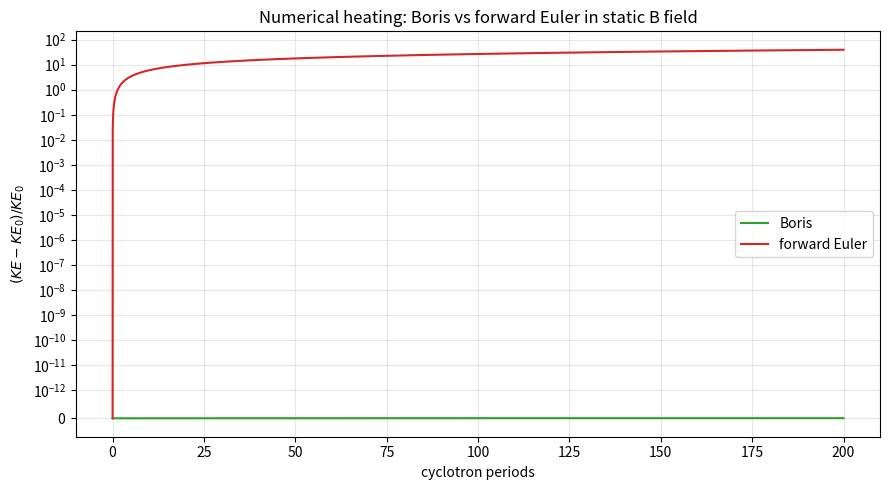

This figure's Python source: (Note: this script raises an exception after producing the figure.)
"""Validate the Boris pusher: a single electron in a uniform static B field
should rotate at the cyclotron frequency with energy exactly conserved.

Compares Boris (current implementation) against forward Euler (saved as a
historical baseline below). For Boris, |p|² is preserved to floating-point
precision over arbitrary number of cyclotron periods. For forward Euler,
the kinetic energy grows as (1 + (ω_c Δt)²)^N — a few percent per period
at our typical Δt.

Setup: a single particle in a homogeneous test environment (no FDTD field
arrays — we just iterate the pusher directly).

Initial condition: p_z = 1, B_x = 1, B_y = 0. Lorentz force on this electron
makes it rotate in the (y, z) plane at ω_c = |B| / γ.
"""

from __future__ import annotations
import numpy as np


def boris_step(px, py, pz, Ez, Bx, By, dt):
    """One Boris pusher iteration on a scalar particle (electron, mass=1, q=-1)."""
    half_E = 0.5 * dt * Ez
    pmx = px
    pmy = py
    pmz = pz - half_E

    gm = np.sqrt(1.0 + pmx ** 2 + pmy ** 2 + pmz ** 2)
    factor = -dt / (2.0 * gm)
    tx = factor * Bx
    ty = factor * By
    denom = 1.0 + tx ** 2 + ty ** 2
    sx = 2.0 * tx / denom
    sy = 2.0 * ty / denom

    ppx = pmx + (-pmz * ty)
    ppy = pmy + (pmz * tx)
    ppz = pmz + (pmx * ty - pmy * tx)

    pplus_x = pmx + (-ppz * sy)
    pplus_y = pmy + (ppz * sx)
    pplus_z = pmz + (ppx * sy - ppy * sx)

    return pplus_x, pplus_y, pplus_z - half_E


def euler_step(px, py, pz, Ez, Bx, By, dt):
    """One forward-Euler iteration (the previous implementation)."""
    g = np.sqrt(1.0 + px ** 2 + py ** 2 + pz ** 2)
    vx, vy, vz = px / g, py / g, pz / g
    Fx = vz * By
    Fy = -vz * Bx
    Fz = -(Ez + vx * By - vy * Bx)
    return px + dt * Fx, py + dt * Fy, pz + dt * Fz


def run(stepper, p0, Ez, Bx, By, n_steps, dt):
    px, py, pz = p0
    energies = []
    for _ in range(n_steps):
        energies.append(np.sqrt(1.0 + px ** 2 + py ** 2 + pz ** 2) - 1.0)
        px, py, pz = stepper(px, py, pz, Ez, Bx, By, dt)
    return np.asarray(energies)


def main():
    Bx, By = 1.0, 0.0
    Ez = 0.0
    p0 = (0.0, 0.0, 1.0)            # initial p_z = 1, |p| = 1, γ = √2

    initial_KE = np.sqrt(1.0 + p0[0]**2 + p0[1]**2 + p0[2]**2) - 1.0   # γ−1

    omega_c = np.linalg.norm([Bx, By]) / np.sqrt(2.0)   # = 1/√2
    period = 2 * np.pi / omega_c
    dt = period / 50                                    # 50 steps per cyclotron period
    n_periods = 200
    n_steps = int(n_periods * period / dt)

    print(f'Cyclotron period: T_c = {period:.4f}')
    print(f'Δt = {dt:.4f}  →  {n_steps} steps over {n_periods} periods')
    print(f'Initial KE = γ−1 = {initial_KE:.6f}')

    KE_boris = run(boris_step, p0, Ez, Bx, By, n_steps, dt)
    KE_euler = run(euler_step, p0, Ez, Bx, By, n_steps, dt)

    print(f'\n{"":>20} {"final KE":>14} {"rel. drift":>14} {"theory":>10}')
    boris_drift = (KE_boris[-1] - initial_KE) / initial_KE
    euler_drift = (KE_euler[-1] - initial_KE) / initial_KE
    # Forward Euler kinetic-energy growth per step is (1 + (ω_c Δt)²) on the
    # rotating component. After N steps: (1 + (ω_c Δt)²)^N.
    euler_theory = (1.0 + (omega_c * dt) ** 2) ** n_steps - 1.0
    print(f'{"Boris":>20} {KE_boris[-1]:>14.6e} {boris_drift:>+14.3e} {0.0:>10.2e}')
    print(f'{"forward Euler":>20} {KE_euler[-1]:>14.6e} {euler_drift:>+14.3e} {euler_theory:>10.2e}')

    if abs(boris_drift) < 1e-10:
        print('\n✓ Boris preserves energy to floating-point precision.')
    else:
        print(f'\n⚠ Boris drift {boris_drift:.2e} larger than expected.')

    # Save plot
    try:
        import matplotlib
        matplotlib.use('Agg')
        import matplotlib.pyplot as plt
        ts = np.arange(n_steps) * dt
        fig, ax = plt.subplots(figsize=(9, 5))
        ax.plot(ts / period, KE_boris / initial_KE - 1, label='Boris', color='C2')
        ax.plot(ts / period, KE_euler / initial_KE - 1, label='forward Euler', color='C3')
        ax.set_xlabel('cyclotron periods')
        ax.set_ylabel(r'$(KE - KE_0) / KE_0$')
        ax.set_title('Numerical heating: Boris vs forward Euler in static B field')
        ax.set_yscale('symlog', linthresh=1e-12)
        ax.grid(True, which='both', alpha=0.3); ax.legend()
        fig.tight_layout()
        path = __file__.replace('.py', '_plot.png')
        fig.savefig(path, dpi=120)
        print(f'\nFigure saved to {path}')
    except ImportError:
        pass


if __name__ == '__main__':
    main()
